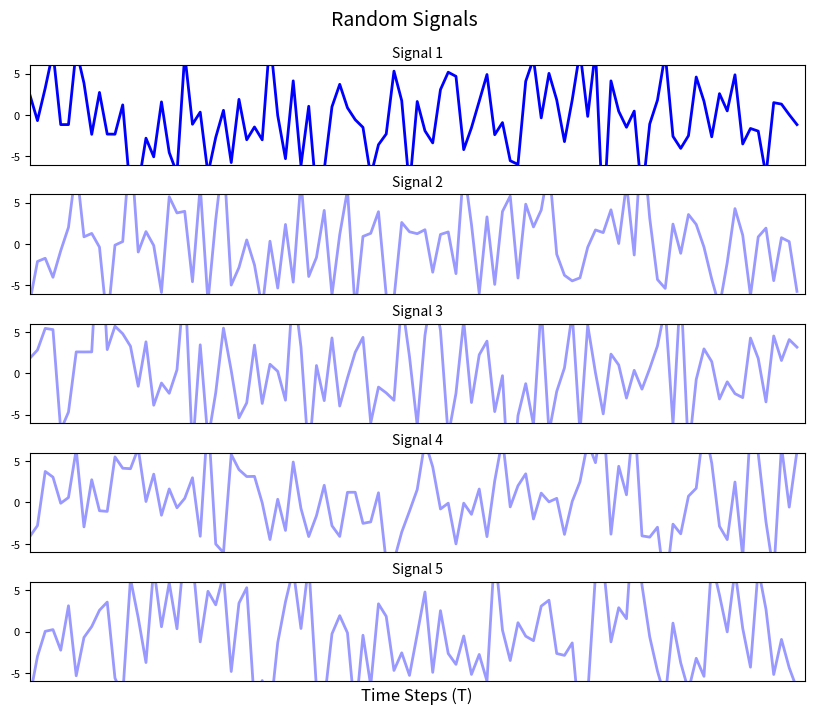

Source code (Python):
import numpy as np
import matplotlib.pyplot as plt
from matplotlib.gridspec import GridSpec

# Set random seed for reproducibility
np.random.seed(42)

# Parameters
num_samples = 5  # Number of signals
time_steps = 100  # Time steps T
amplitude = 5  # Maximum amplitude of signals

# Generate random signals (samples x time steps)
signals = np.random.randn(num_samples, time_steps) * amplitude

# Create a figure with subplots arranged vertically
fig = plt.figure(figsize=(10, 8))
gs = GridSpec(num_samples, 1, figure=fig, hspace=0.3)

# Plot each signal
for i in range(num_samples):
    ax = fig.add_subplot(gs[i, 0])

    # Set transparency: first signal is fully opaque, others are transparent
    alpha = 1.0 if i == 0 else 0.4

    # Plot the signal
    ax.plot(signals[i], color='blue', alpha=alpha, linewidth=2)

    # Add title for each subplot
    ax.set_title(f'Signal {i + 1}', fontsize=10)

    # Customize axes
    ax.set_xlim(0, time_steps)
    ax.set_ylim(-amplitude * 1.2, amplitude * 1.2)
    ax.set_xticks([])  # Remove x-ticks for cleaner look
    if i == num_samples - 1:  # Only show x-label for the last plot
        ax.set_xlabel('Time Steps (T)', fontsize=12)
    ax.tick_params(axis='y', labelsize=8)

# Add an overall title
fig.suptitle('Random Signals', fontsize=14, y=0.95)

# Adjust layout and display
plt.tight_layout()
plt.show()
